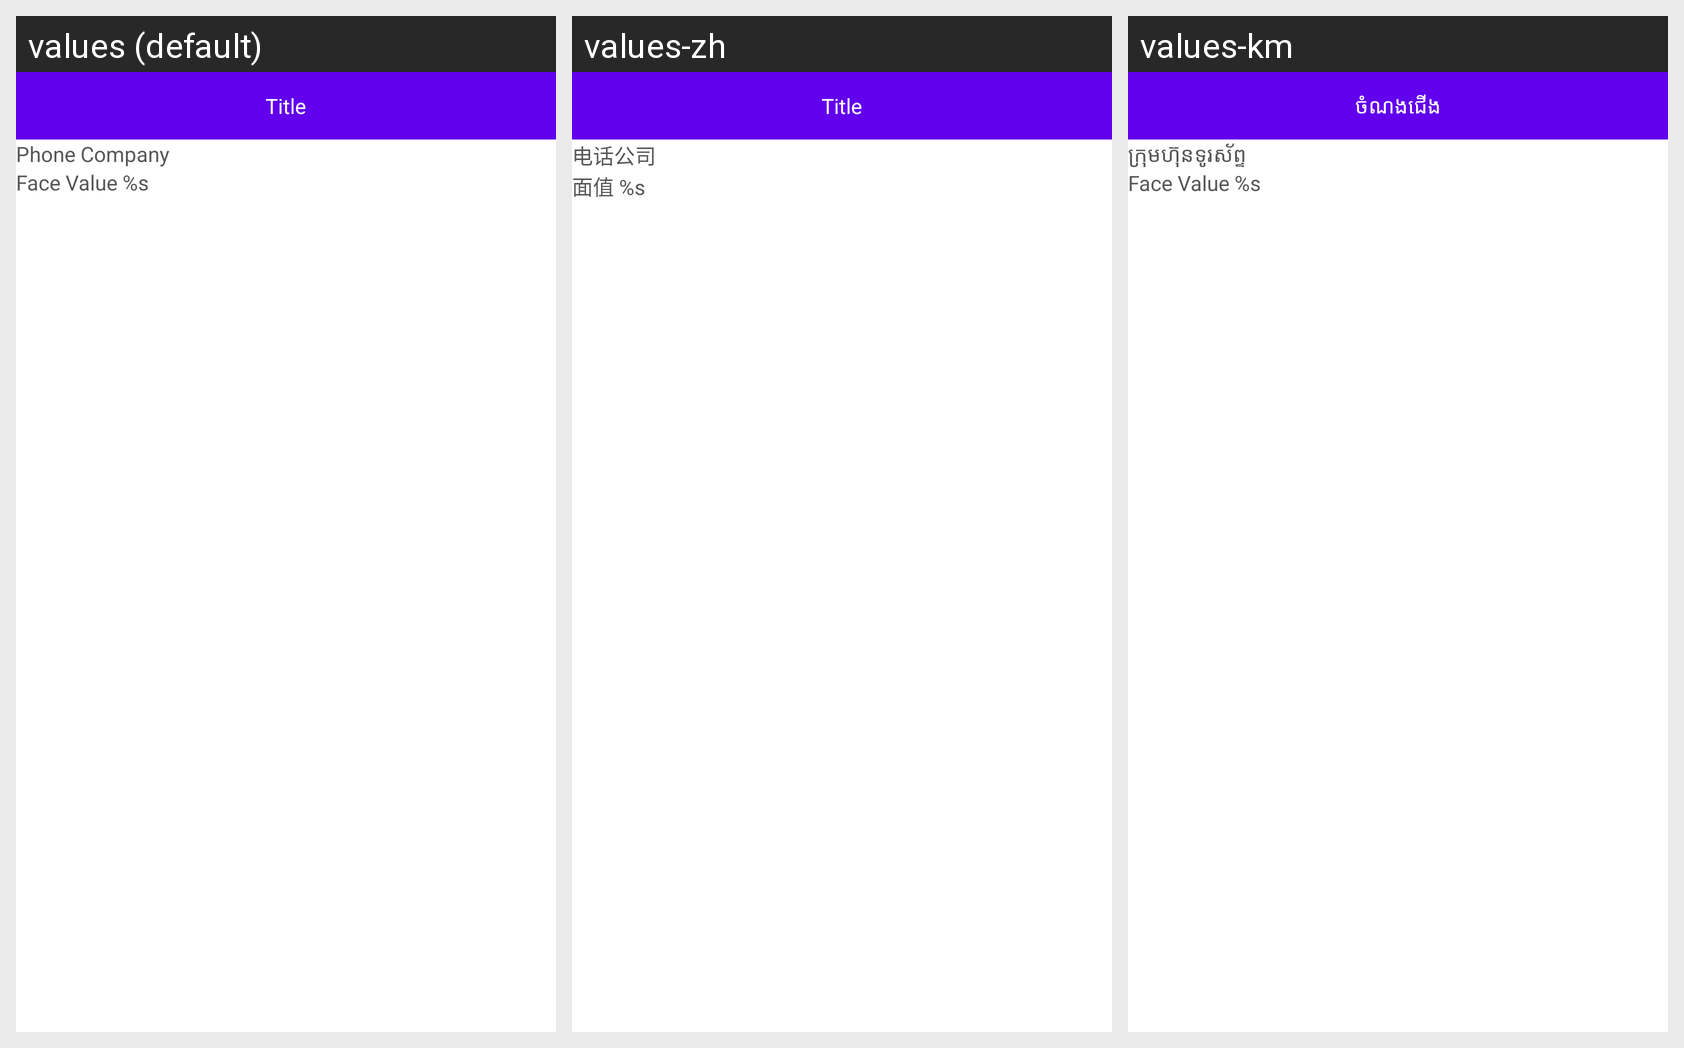

This grid shows one Android layout under several languages. Give, for every string resource on the screen, its name, the default text and each shown locale's text.
Android screen res/layout/activity_top_up.xml rendered under 3 locales, left to right: values (default), values-zh, values-km. Device: Nexus 5 (rendered at 1080×1920; each locale shown at half size, 540×960, under a caption strip naming it); theme AppTheme.
Strings drawn on this screen, with the default value and each locale's value (text and hints the layout hard-codes, and strings that could not be matched under every locale, appear in the picture but are not listed):

phone_company
  values: Phone Company
  values-zh: 电话公司
  values-km: ក្រុមហ៊ុនទូរស័ព្ទ

face_values
  values: Face Value %s
  values-zh: 面值 %s
  values-km: Face Value %s

title
  values: Title
  values-zh: Title
  values-km: ចំណងជើង
